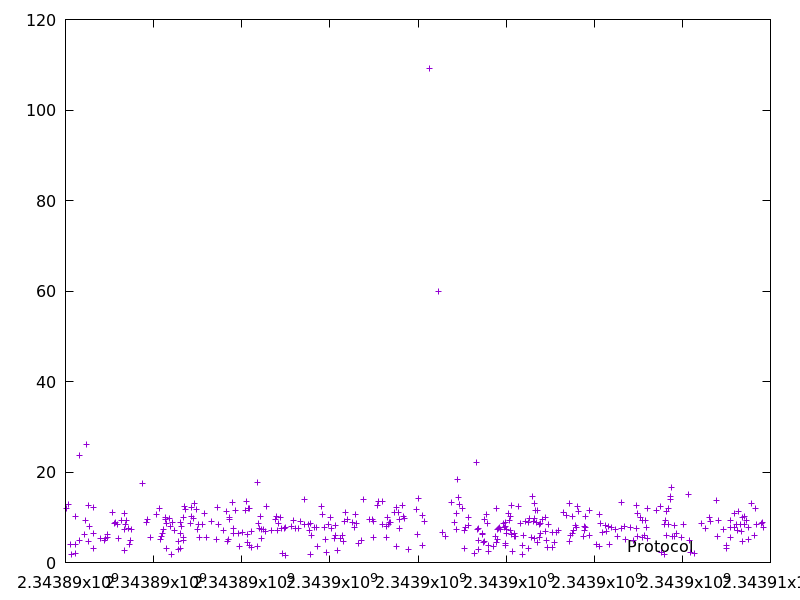

Data behind this chart, as committed beside it:
2343890028.112147, 11.985087
2343890063, 12.88
2343890102, 3.931
2343890130, 1.783
2343890222, 10.17
2343890229, 2.046
2343890233, 3.981
2343890310, 23.69
2343890323, 4.923
2343890421, 6.122
2343890445, 9.204
2343890486, 26.05
2343890511, 12.71
2343890516, 4.61
2343890534, 8.05
2343890628, 12.18
2343890634, 6.517
2343890639, 3.199
2343890788, 5.279
2343890877, 4.966
2343890918, 5.227
2343890945, 6.13
2343890951, 5.641
2343891058, 11.14
2343891103, 8.549
2343891124, 8.951
2343891170, 8.337
2343891196, 5.392
2343891275, 9.346
2343891332, 10.76
2343891339, 7.237
2343891343, 2.642
2343891352, 8.437
2343891382, 9.211
2343891422, 7.482
2343891448, 4.007
2343891477, 4.783
2343891505, 7.317
2343891759, 17.51
2343891841, 8.811
2343891862, 9.622
2343891936, 5.549
2343892056, 10.55
2343892126, 12
2343892151, 5.032
2343892184, 5.835
2343892207, 6.432
2343892214, 7.226
2343892264, 10.04
2343892274, 9.62
2343892283, 3.105
2343892303, 8.689
2343892363, 9.649
2343892374, 7.882
2343892401, 1.783
2343892440, 8.755
2343892477, 6.988
2343892568, 2.854
2343892573, 4.573
2343892604, 6.531
2343892614, 8.909
... 334 more rows
